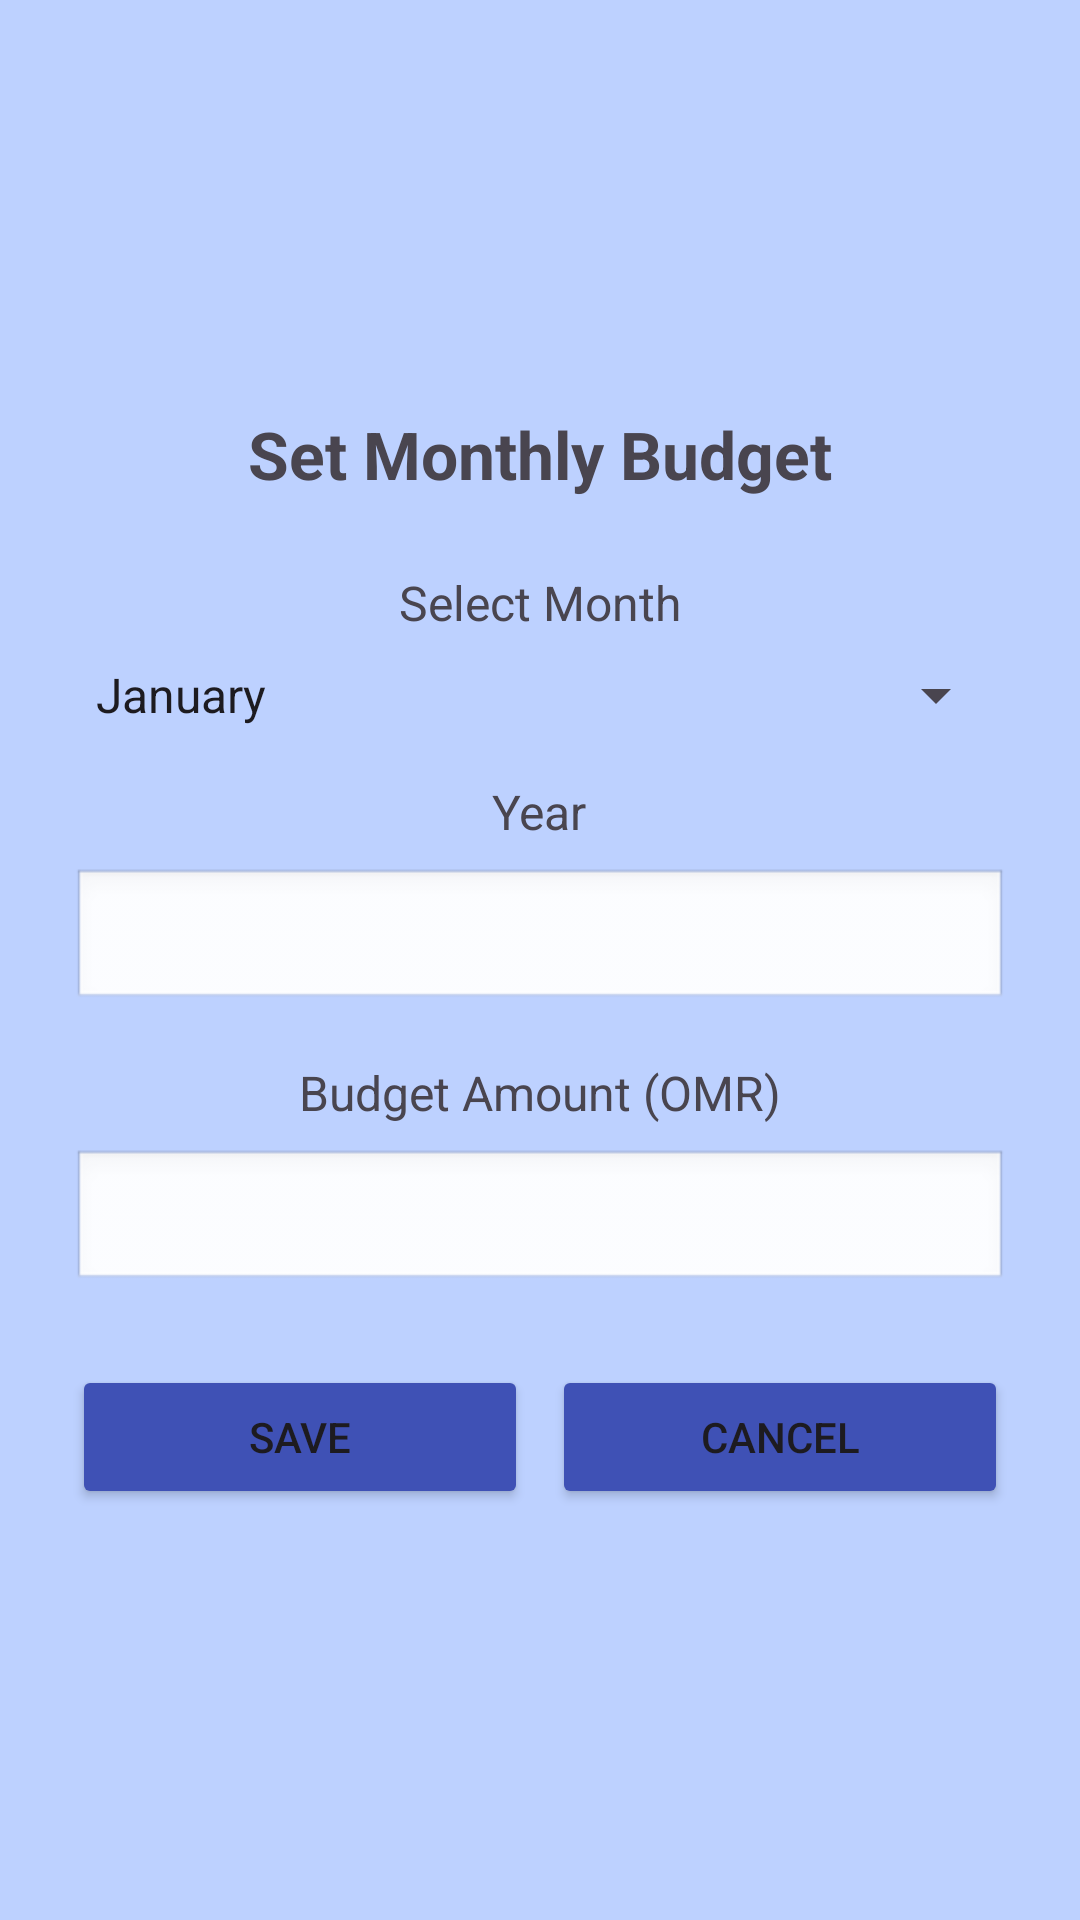

Produce the Android XML layout that renders to this screen, including the resource entries it uses.
<!-- AndroidManifest.xml: application theme Theme.GroceryBudgetPlanner -->
<!-- res/layout/activity_budget_page.xml -->
<?xml version="1.0" encoding="utf-8"?>
<LinearLayout xmlns:android="http://schemas.android.com/apk/res/android"
    android:layout_width="match_parent"
    android:layout_height="match_parent"
    android:orientation="vertical"
    android:gravity="center"
    android:background="#bdd1ff"
    android:paddingHorizontal="20dp"
    android:padding="24dp">
    <TextView
        android:layout_width="match_parent"
        android:layout_height="wrap_content"
        android:text="Set Monthly Budget"
        android:textSize="22sp"
        android:textStyle="bold"
        android:gravity="center"
        android:layout_marginBottom="24dp" />
    <TextView
        android:layout_width="wrap_content"
        android:layout_height="wrap_content"
        android:text="Select Month"
        android:textSize="16sp"
        android:layout_marginBottom="8dp" />
    <Spinner
        android:id="@+id/monthSpinner"
        android:layout_width="match_parent"
        android:layout_height="wrap_content"
        android:layout_marginBottom="16dp"
        android:entries="@array/months" />
    <TextView
        android:layout_width="wrap_content"
        android:layout_height="wrap_content"
        android:text="Year"
        android:textSize="16sp"
        android:layout_marginBottom="8dp" />
    <EditText
        android:id="@+id/yearEditText"
        android:layout_width="match_parent"
        android:layout_height="wrap_content"
        android:inputType="number"
        android:layout_marginBottom="16dp"
        android:background="@android:drawable/edit_text" />
    <TextView
        android:layout_width="wrap_content"
        android:layout_height="wrap_content"
        android:text="Budget Amount (OMR)"
        android:textSize="16sp"
        android:layout_marginBottom="8dp" />
    <EditText
        android:id="@+id/budgetEditText"
        android:layout_width="match_parent"
        android:layout_height="wrap_content"
        android:inputType="numberDecimal"
        android:layout_marginBottom="24dp"
        android:background="@android:drawable/edit_text" />
    <LinearLayout
        android:layout_width="match_parent"
        android:layout_height="wrap_content"
        android:orientation="horizontal"
        android:gravity="center">
        <Button
            android:id="@+id/saveButton"
            android:layout_width="0dp"
            android:layout_weight="1"
            android:layout_height="wrap_content"
            android:backgroundTint="#3F51B5"
            android:text="Save" />
        <Button
            android:id="@+id/cancelButton"
            android:layout_width="0dp"
            android:layout_weight="1"
            android:layout_height="wrap_content"
            android:layout_marginStart="8dp"
            android:backgroundTint="#3F51B5"
            android:text="Cancel" />
    </LinearLayout>
</LinearLayout>
<!-- resources referenced by this layout -->
<resources>
  <string-array name="months">
          <item>January</item>
          <item>February</item>
          <item>March</item>
          <item>April</item>
          <item>May</item>
          <item>June</item>
          <item>July</item>
          <item>August</item>
          <item>September</item>
          <item>October</item>
          <item>November</item>
          <item>December</item>
      </string-array>
  <style name="Theme.GroceryBudgetPlanner" parent="Base.Theme.GroceryBudgetPlanner" />
  <style name="Base.Theme.GroceryBudgetPlanner" parent="Theme.Material3.DayNight.NoActionBar">
          
          
      </style>
</resources>
